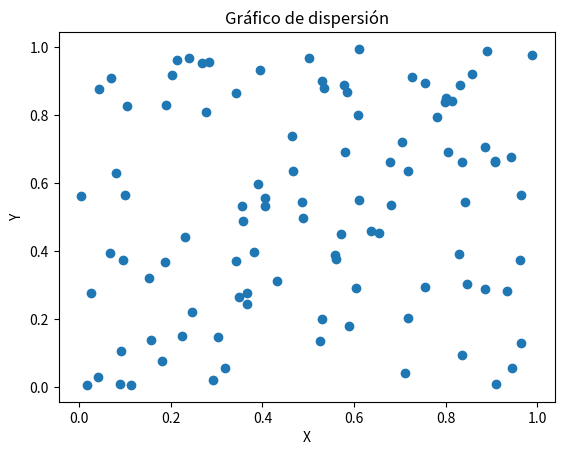

This chart was generated by the following Python code: (Note: this script raises an exception after producing the figure.)
# Evidencia de aprendizaje 2
# Ubert Toro - IUDIGITAL

import numpy as np
import pandas as pd
import matplotlib.pyplot as plt
import os

class Ejercicios:
    def __init__(self):
        datos = [(i, None) for i in range(1, 22)] 
        self.df= pd.DataFrame(data=datos,columns=["#ejercicio", "valor"])
        self.ruta_raiz=os.path.abspath(os.getcwd())
        self.ruta_Actividad2 =  f"{self.ruta_raiz}/src/evidencias/actividad_2/"


    def ejercicio1(self):

        # Generar un array con valores desde 10 hasta 29
        array_10_29 = np.arange(10,30)
        #self.df["#ejercicio"]=1
        #self.df["valor"]=str(array_10_29)
        self.df.iloc[0, 1] = ', '.join(map(str, array_10_29.tolist()))
        #self.df.to_excel("Actividad_2.xlsx")

    def ejercicio2(self):

        # 2. Suma de una matriz 10x10 de unos.
        array2 = np.ones((10, 10))
        suma = np.sum(array2)
        self.df.iloc[1,1]=str(suma)
        print("ejercicio2", suma)
        
    def ejercicio3(self):

        # Generar dos arrays de tamaño 5 con números aleatorios entre 1 y 10
        array1 = np.random.randint(1, 11, 5)
        array2 = np.random.randint(1, 11, 5)
        # Realizar el producto elemento a elemento
        producto = array1 * array2
        self.df.iloc[2,1]=str(producto)
        print("Array 1:", array1)
        print("Array 2:", array2)
        print("ejercicio3", producto)

    def ejercicio4(self):
        # Crear una matriz diagonal dominante para garantizar que sea invertible
        matriz = np.fromfunction(lambda i, j: np.where(i == j, i + j + 10, i + j), (4, 4), dtype=int)
        # Calcular la inversa
        inversa = np.linalg.inv(matriz)
        self.df.iloc[3, 1] = str(inversa)
        print("\nMatriz inversa:\n", inversa)

    def ejercicio5(self):
        #Encuentra los valores máximo y mínimo en un array de 100 elementos aleatorios y muestra sus índices.
        array5 = np.random.rand(100)
        max_val = np.max(array5)
        min_val = np.min(array5)
        indice_max = np.argmax(array5)
        indice_min = np.argmin(array5)
        self.df.iloc[4, 1] = f"Max: {max_val}, IndMax: {indice_max}, Min: {min_val}, IndMin: {indice_min}"
        print(f'Máximo: {max_val} en índice {indice_max}')
        print(f'Mínimo: {min_val} en índice {indice_min}')

    #Broadcasting e indexado de Arrays:
    def ejercicio6(self):
        #Crea un array de tamaño 3x1 y uno de 1x3, y súmalos utilizando broadcasting para obtener un array de 3x3.
        array6 = np.arange(3).reshape(3, 1)
        array7 = np.arange(3).reshape(1, 3)
        resultado = array6 + array7
        self.df.iloc[5, 1] = f"Array 3x1:\n{np.array_str(array6)}\n\nArray 1x3:\n{np.array_str(array7)}\n\nSuma (3x3):\n{np.array_str(resultado)}" 
        print("ejercicio6", resultado)

    def ejercicio7(self):
        #De una matriz 5x5, extrae una submatriz 2x2 que comience en la segunda fila y columna.
        matriz5x5 = np.random.randint(1, 10, (5, 5))
        submatriz = matriz5x5[1:3, 1:3]
        self.df.iloc[6, 1] = f"Matriz 5x5:\n{np.array_str(matriz5x5)}\n\nSubmatriz 2x2:\n{np.array_str(submatriz)}"
        print("ejercicio7", submatriz)
    
    def ejercicio8(self):
        #Crea un array de ceros de tamaño 10 y usa indexado para cambiar el valor de los elementos en el rango de índices 3 a 6 a 5
        array8 = np.zeros(10)
        array8[3:7] = 5
        self.df.iloc[7, 1] = str(array8)
        print("ejercicio8", array8)

    def ejercicio9(self):
        #Dada una matriz de 3x3, invierte el orden de sus filas
        matriz = np.random.randint(1, 10, (3, 3))
        matriz_invertida = matriz[::-1]
        self.df.iloc[8, 1] = f"Matriz original:\n{str(matriz.tolist())}\n\nMatriz invertida:\n{str(matriz_invertida.tolist())}"
        print("ejercicio9", matriz_invertida)

    def ejercicio10(self):
        #Dado un array de números aleatorios de tamaño 10, selecciona y muestra solo aquellos que sean mayores a 0.5.
        array10 = np.random.rand(10)
        mayores_05 = array10[array10 > 0.5]
        self.df.iloc[9, 1] = f"Array:\n{str(array10)}\n\nMayores a 0.5:\n{str(mayores_05)}"
        print("ejercicio10", mayores_05)

    #Gráficos de dispersión, densidad y contorno:
    def ejercicio11(self):
        #Genera dos arrays de tamaño 100 con números aleatorios y crea un gráfico de dispersión.
        X = np.random.rand(100)
        Y = np.random.rand(100)
        plt.figure() 
        plt.scatter(X, Y)
        plt.title("Gráfico de dispersión")
        plt.xlabel("X")
        plt.ylabel("Y")
        ruta = "{}ejercicio_11.png".format(self.ruta_Actividad2)
        plt.savefig(ruta)
        plt.close()
        #plt.show()
        self.df.iloc[10, 1] = "Gráfico de dispersión"
        print("ejercicio11", "Gráfico de dispersión")
        

    def ejercicio12(self):
        #Genera un gráfico de dispersión las variables 𝑥 y 𝑦 = 𝑠𝑖𝑛(𝑥)+ ruido Gaussiano. Donde x es un array con númereos entre -2𝜋 𝑦 2𝜋. Grafica también los puntos 𝑦 = 𝑠𝑖𝑛(𝑥) en el mismo plot
        x = np.linspace(-2*np.pi, 2*np.pi, 100)
        y = np.sin(x) + np.random.normal(0, 0.1, 100)
        plt.figure()
        plt.scatter(x, y, label="sin(x) + ruido")
        plt.plot(x, np.sin(x), label="sin(x)", color="red")
        plt.legend()
        plt.title("Gráfico de dispersión con ruido")
        plt.xlabel("x")
        plt.ylabel("y")
        ruta = "{}ejercicio_12.png".format(self.ruta_Actividad2)
        plt.savefig(ruta)
        plt.close()
        #plt.show()
        self.df.iloc[11, 1] = "Gráfico de dispersión con ruido"
        print("ejercicio12", "Gráfico de dispersión con ruido")

    def ejercicio13(self):
        #Utiliza la función np.meshgrid para crear una cuadrícula y luego aplica la función z = np.cos(x) + np.sin(y) para generar y mostrar un gráfico de contorno.
        x = np.linspace(-2*np.pi, 2*np.pi, 100)
        y = np.linspace(-2*np.pi, 2*np.pi, 100)
        X, Y = np.meshgrid(x, y)
        Z = np.cos(X) + np.sin(Y)
        plt.figure()
        plt.contourf(X, Y, Z)
        plt.colorbar()
        plt.title("Gráfico de contorno")
        plt.xlabel("x")
        plt.ylabel("y")
        ruta= "{}ejercicio_13.png".format(self.ruta_Actividad2)
        plt.savefig(ruta)
        plt.close()
        #plt.show()
        self.df.iloc[12, 1] = "Gráfico de contorno"
        print("ejercicio13", "Gráfico de contorno")

    def ejercicio14(self):
        #Crea un gráfico de dispersión con 1000 puntos aleatorios y utiliza la densidad de estos puntos para ajustar el color de cada punto.
        x = np.random.rand(1000)
        y = np.random.rand(1000)
        plt.figure()
        plt.scatter(x, y, c=x, cmap="viridis")
        plt.colorbar()
        plt.title("Gráfico de dispersión con densidad de puntos")
        plt.xlabel("x")
        plt.ylabel("y")
        rura= "{}ejercicio_14.png".format(self.ruta_Actividad2)
        plt.savefig(rura)
        plt.close()
        #plt.show()
        self.df.iloc[13, 1] = "Gráfico de dispersión con densidad de puntos"
        print("ejercicio14", "Gráfico de dispersión con densidad de puntos")

    def ejercicio15(self):
        #A partir de la misma función del ejercicio 12, genera un gráfico de contorno lleno.
        x = np.linspace(-2*np.pi, 2*np.pi, 100)
        y = np.linspace(-2*np.pi, 2*np.pi, 100)
        X, Y = np.meshgrid(x, y)
        Z = np.cos(X) + np.sin(Y)
        plt.figure()
        plt.contourf(X, Y, Z)
        plt.colorbar()
        plt.title("Gráfico de contorno lleno")
        plt.xlabel("x")
        plt.ylabel("y")
        ruta= "{}ejercicio_15.png".format(self.ruta_Actividad2)
        plt.savefig(ruta)
        plt.close()
        #plt.show()
        self.df.iloc[14, 1] = "Gráfico de contorno lleno"
        print("ejercicio15", "Gráfico de contorno lleno")

    def ejercicio16(self):
        #Añade etiquetas para el eje X (‘Eje X’), eje Y (‘Eje Y’) y un título (‘Gráfico de Dispersión’) a tu gráfico de dispersión del ejercicio 12 y crea leyendas para cada gráfico usando código LaTex
        x = np.linspace(-2*np.pi, 2*np.pi, 100)
        y = np.sin(x) + np.random.normal(0, 0.1, 100)   
        plt.figure()
        plt.scatter(x, y, label=r"$\sin(x) + ruido$")
        plt.plot(x, np.sin(x), label=r"$\sin(x)$", color="red")
        plt.legend()
        plt.title("Gráfico de dispersión")
        plt.xlabel("Eje X")
        plt.ylabel("Eje Y")
        ruta= "{}ejercicio_16.png".format(self.ruta_Actividad2)
        plt.savefig(ruta)
        plt.close()
        #plt.show()
        self.df.iloc[15, 1] = "Gráfico de dispersión con etiquetas"
        print("ejercicio16", "Gráfico de dispersión con etiquetas")

     #Histogramas
    def ejercicio17(self):
        #Crea un histograma a partir de un array de 1000 números aleatorios generados con una distribución normal.
        array17 = np.random.normal(0, 1, 1000)
        plt.figure()
        plt.hist(array17, bins=30)
        plt.title("Histograma")
        plt.xlabel("Valor")
        plt.ylabel("Frecuencia")
        ruta= "{}ejercicio_17.png".format(self.ruta_Actividad2)
        plt.savefig(ruta)
        plt.close()
        #plt.show()
        self.df.iloc[16, 1] = "Histograma"
        print("ejercicio17", "Histograma")

    def ejercicio18(self):
        #Genera dos sets de datos con distribuciones normales diferentes y muéstralos en el mismo histograma.
        array18_1 = np.random.normal(0, 1, 1000)
        array18_2 = np.random.normal(2, 1, 1000)
        plt.figure()
        plt.hist(array18_1, bins=30, alpha=0.5, label="Array 1")
        plt.hist(array18_2, bins=30, alpha=0.5, label="Array 2")
        plt.legend()
        plt.title("Histograma con dos distribuciones")
        plt.xlabel("Valor")
        plt.ylabel("Frecuencia")
        ruta= "{}ejercicio_18.png".format(self.ruta_Actividad2)
        plt.savefig(ruta)
        plt.close()
        #plt.show()
        self.df.iloc[17, 1] = "Histograma con dos distribuciones"
        print("ejercicio18", "Histograma con dos distribuciones")

    def ejercicio19(self):
        #Experimenta con diferentes valores de bins (por ejemplo, 10, 30, 50) en un histograma y observa cómo cambia la representación.
        array19 = np.random.normal(0, 1, 1000)
        plt.figure()
        plt.hist(array19, bins=10, alpha=0.5, label="Bins 10")
        plt.hist(array19, bins=30, alpha=0.5, label="Bins 30")
        plt.hist(array19, bins=50, alpha=0.5, label="Bins 50")
        plt.legend()
        plt.title("Histograma con diferentes bins")
        plt.xlabel("Valor")
        plt.ylabel("Frecuencia")
        ruta= "{}ejercicio_19.png".format(self.ruta_Actividad2)
        plt.savefig(ruta)
        plt.close()
        #plt.show()
        self.df.iloc[18, 1] = "Histograma con diferentes bins"
        print("ejercicio19", "Histograma con diferentes bins")

    def ejercicio20(self):
        #Añade una línea vertical que indique la media de los datos en el histograma.
        array20 = np.random.normal(0, 1, 1000)
        plt.figure()
        plt.hist(array20, bins=30, alpha=0.5)
        plt.axvline(np.mean(array20), color="red", linestyle="--", label="Media")
        plt.legend()
        plt.title("Histograma con media")
        plt.xlabel("Valor")
        plt.ylabel("Frecuencia")
        ruta= "{}ejercicio_20.png".format(self.ruta_Actividad2)
        plt.savefig(ruta)
        plt.close()
        #plt.show()
        self.df.iloc[19, 1] = "Histograma con media"
        print("ejercicio20", "Histograma con media")

    def ejercicio21(self):
        #Crea histogramas superpuestos para los dos sets de datos del ejercicio 17, usando colores y transparencias diferentes para distinguirlos.
        array21_1 = np.random.normal(0, 1, 1000)
        array21_2 = np.random.normal(2, 1, 1000)
        plt.figure()
        plt.hist(array21_1, bins=30, alpha=0.5, color="blue", label="Array 1")
        plt.hist(array21_2, bins=30, alpha=0.5, color="red", label="Array 2")
        plt.legend()
        plt.title("Histograma con dos distribuciones")
        plt.xlabel("Valor")
        plt.ylabel("Frecuencia")
        ruta= "{}ejercicio_21.png".format(self.ruta_Actividad2)
        plt.savefig(ruta)
        plt.close()
        #plt.show()
        self.df.iloc[20, 1] = "Histograma con dos distribuciones superpuestas"
        print("ejercicio21", "Histograma con dos distribuciones superpuestas")


        #print(array_10_29)
    def ejecutar(self):
        self.ejercicio1()
        self.ejercicio2()
        self.ejercicio3()
        self.ejercicio4()
        self.ejercicio5()
        self.ejercicio6()
        self.ejercicio7()
        self.ejercicio8()
        self.ejercicio9()
        self.ejercicio10()
        self.ejercicio11()
        self.ejercicio12()
        self.ejercicio13()
        self.ejercicio14()
        self.ejercicio15()
        self.ejercicio16()
        self.ejercicio17()
        self.ejercicio18()
        self.ejercicio19()
        self.ejercicio20()
        self.ejercicio21()
        
        self.df.to_csv(f"{self.ruta_Actividad2}/Actividad_2.csv", index=False)
ene= Ejercicios()
ene.ejecutar()
